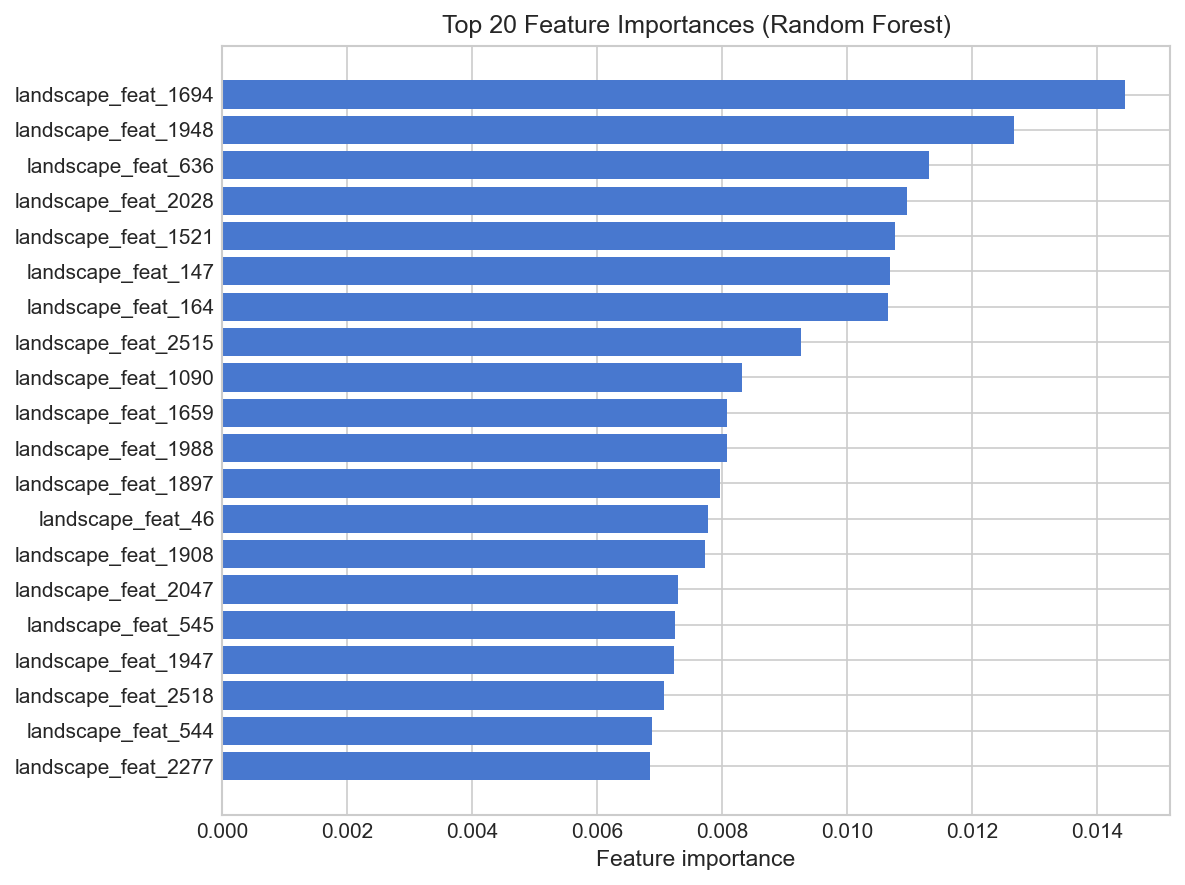

Data behind this chart, as committed beside it:
feature, importance
landscape_feat_1694, 0.01444
landscape_feat_1948, 0.01267
landscape_feat_636, 0.01132
landscape_feat_2028, 0.01096
landscape_feat_1521, 0.01077
landscape_feat_147, 0.01069
landscape_feat_164, 0.01065
landscape_feat_2515, 0.009258
landscape_feat_1090, 0.008312
landscape_feat_1659, 0.008083
landscape_feat_1988, 0.008077
landscape_feat_1897, 0.007959
landscape_feat_46, 0.007778
landscape_feat_1908, 0.007729
landscape_feat_2047, 0.007297
landscape_feat_545, 0.007247
landscape_feat_1947, 0.007229
landscape_feat_2518, 0.007071
landscape_feat_544, 0.006879
landscape_feat_2277, 0.006854
landscape_feat_2624, 0.006716
landscape_feat_45, 0.006694
landscape_feat_2590, 0.006667
landscape_feat_2026, 0.006667
landscape_feat_262, 0.006667
landscape_feat_554, 0.006667
landscape_feat_1611, 0.006667
landscape_feat_1906, 0.006581
landscape_feat_1895, 0.006581
landscape_feat_51, 0.006581
landscape_feat_1920, 0.006494
landscape_feat_1725, 0.006429
landscape_feat_1654, 0.006368
landscape_feat_2232, 0.006368
landscape_feat_2549, 0.006368
landscape_feat_652, 0.006277
landscape_feat_1905, 0.006267
landscape_feat_1068, 0.00619
landscape_feat_1969, 0.006109
landscape_feat_2067, 0.006064
landscape_feat_1576, 0.006037
landscape_feat_1505, 0.005884
landscape_feat_2082, 0.005833
landscape_feat_1544, 0.005714
landscape_feat_1893, 0.005455
landscape_feat_1075, 0.005455
landscape_feat_1709, 0.00539
landscape_feat_63, 0.005385
landscape_feat_767, 0.005385
landscape_feat_749, 0.005385
landscape_feat_1994, 0.005385
landscape_feat_1699, 0.005238
landscape_feat_537, 0.005238
landscape_feat_1707, 0.005238
landscape_feat_2013, 0.005238
landscape_feat_1664, 0.005238
landscape_feat_2651, 0.00517
landscape_feat_1943, 0.005
landscape_feat_1886, 0.005
landscape_feat_543, 0.005
... 2,646 more rows
